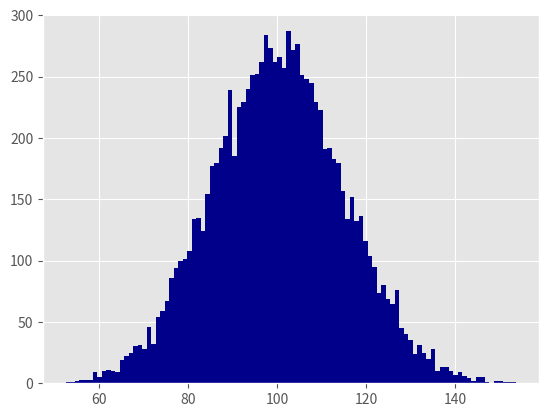

Source code (Python): (Note: this script raises an exception after producing the figure.)
#!/usr/bin/env python3
import numpy as np
import matplotlib.pyplot as plt
plt.style.use('ggplot')

mu1, mu2, sigma = 100, 130, 15
x1 = mu1 + sigma*np.random.randn(10000)
x2 = mu2 + sigma*np.random.randn(10000)

fig = plt.figure()
ax1 = fig.add_subplot(1,1,1)
n, bins, patches = ax1.hist(x1, bins=100, normed=False, color='darkblue')
n, bins, patches = ax1.hist(x2, bins=100, normed=False, color='orange', alpha=0.5)
ax1.xaxis.set_ticks_position('bottom')
ax1.yaxis.set_ticks_position('left')

plt.xlabel('Bins')
plt.ylabel('Number of Values in Bin')
fig.suptitle('Histograms', fontsize=14, fontweight='bold')
ax1.set_title('Two Frequency Distributions')

plt.savefig('histogram.png', dpi=400, bbox_inches='tight')
plt.show()